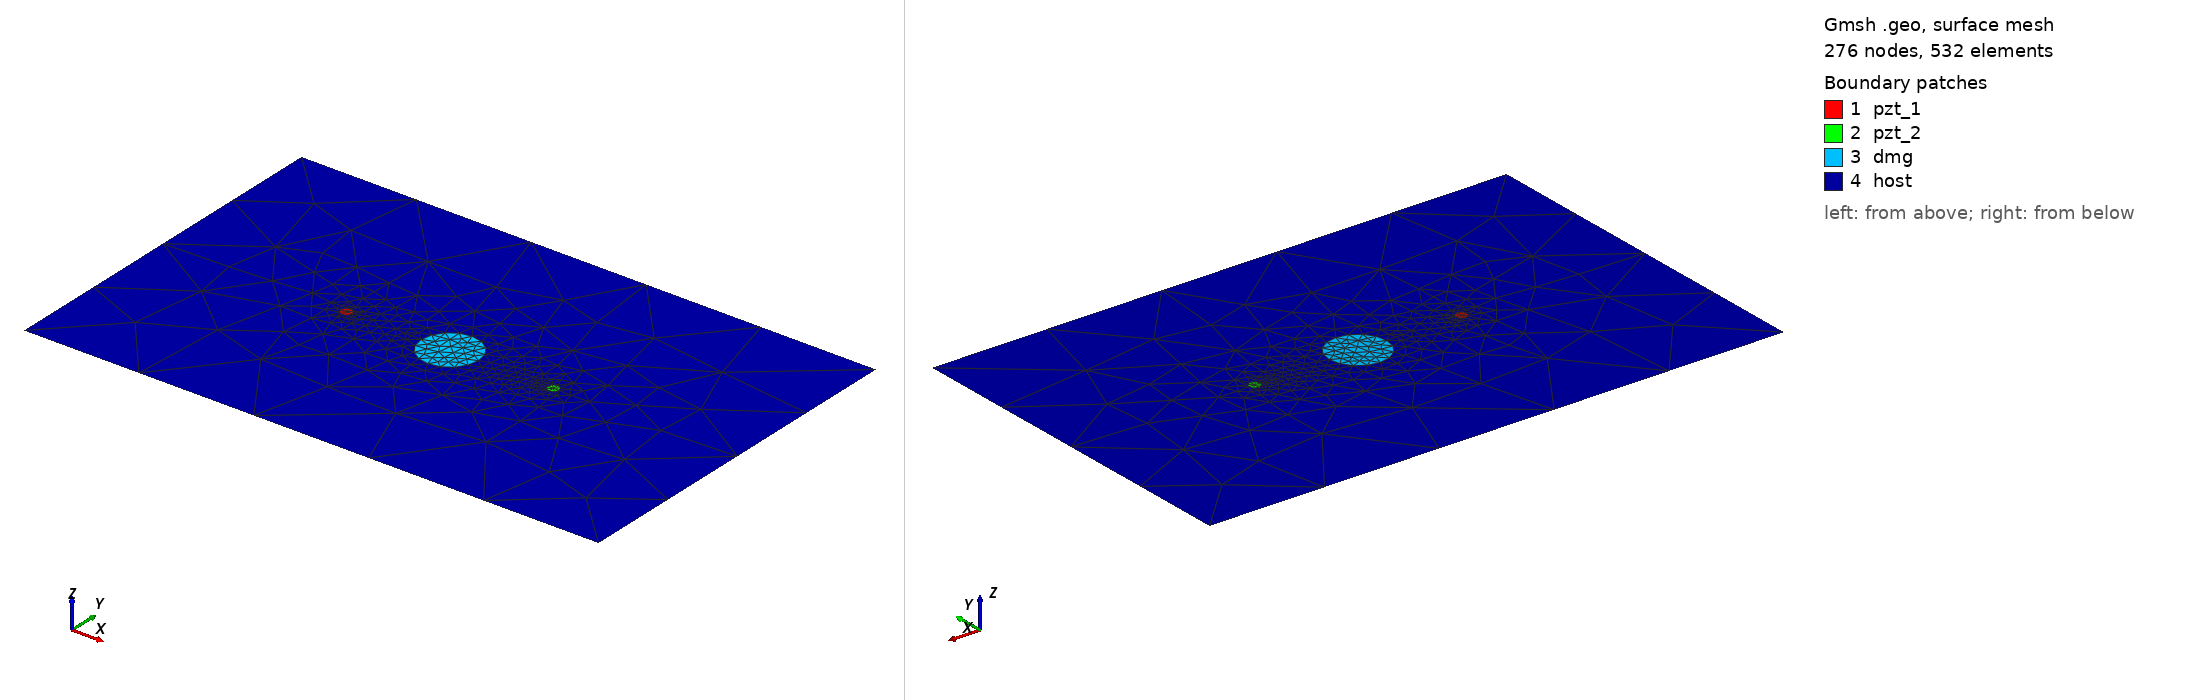

Gmsh geometry script, surface-meshed: 276 nodes, 532 surface elements. Boundary patches (legend numbers): 1 pzt_1, 2 pzt_2, 3 dmg, 4 host. Left view from above one corner, right view from below the opposite corner. Legend entries are the model's physical surfaces. The drawing asked Gmsh for element sizes between 1% and 20% of the model's largest extent; the script's own settings can give other sizes.

=== circle_2_pzt_15kHz_25mm.geo (drawn) ===
SetFactory("OpenCASCADE");
L = 0.500000; W = 0.314000;
xpzt_1 = -0.0900; ypzt_1 = 0.000000;
xpzt_2 = 0.0900; ypzt_2 = 0.000000;
xdmg_0 = 0e-3; ydmg_0 = 0e-3;
r_pzt = 5e-3;
r_dmg = 25e-3;
//+
Point(1) = {-L/2, -W/2, 0, 1.0};
//+
Point(2) = {L/2, -W/2, 0, 1.0};
//+
Point(3) = {L/2, W/2, 0, 1.0};
//+
Point(4) = {-L/2, W/2, 0, 1.0};
//+
Line(1) = {1, 2};
//+
Line(2) = {2, 3};
//+
Line(3) = {3, 4};
//+
Line(4) = {4, 1};
//+
Circle(5) = {xpzt_1, ypzt_1, 0, r_pzt, 0, 2*Pi};
//+
Circle(6) = {xpzt_2, ypzt_2, 0, r_pzt, 0, 2*Pi};
//+
Circle(7) = {xdmg_0, ydmg_0, 0, r_dmg, 0, 2*Pi};
//+
Curve Loop(1) = {4, 1, 2, 3};
//+
Curve Loop(2) = {5};
//+
Curve Loop(3) = {6};
//+
Curve Loop(4) = {7};
//+
Curve Loop(5) = {5};
//+
Curve Loop(6) = {6};
//+
Curve Loop(7) = {7};
//+
Plane Surface(1) = {5};
//+
Plane Surface(2) = {6};
//+
Plane Surface(3) = {7};
//+
Plane Surface(4) = {1,2,3,4};
//+
Point(8) = {xpzt_1, ypzt_1, 0, 1.0};
//+
Point{8} In Surface {1};// mesh node at centre of pzt_1
//+
Point(9) = {xpzt_2, ypzt_2, 0, 1.0};
//+
Point{9} In Surface {2};// mesh node at centre of pzt_2
//+
Physical Surface("pzt_1") = {1};
//+
Physical Surface("pzt_2") = {2};
//+
Physical Surface("dmg") = {3};
//+
Physical Surface("host") = {4};
//+
Transfinite Curve {5, 6} = 9 Using Progression 1;
//+
Transfinite Curve {7} = 17 Using Progression 1;
